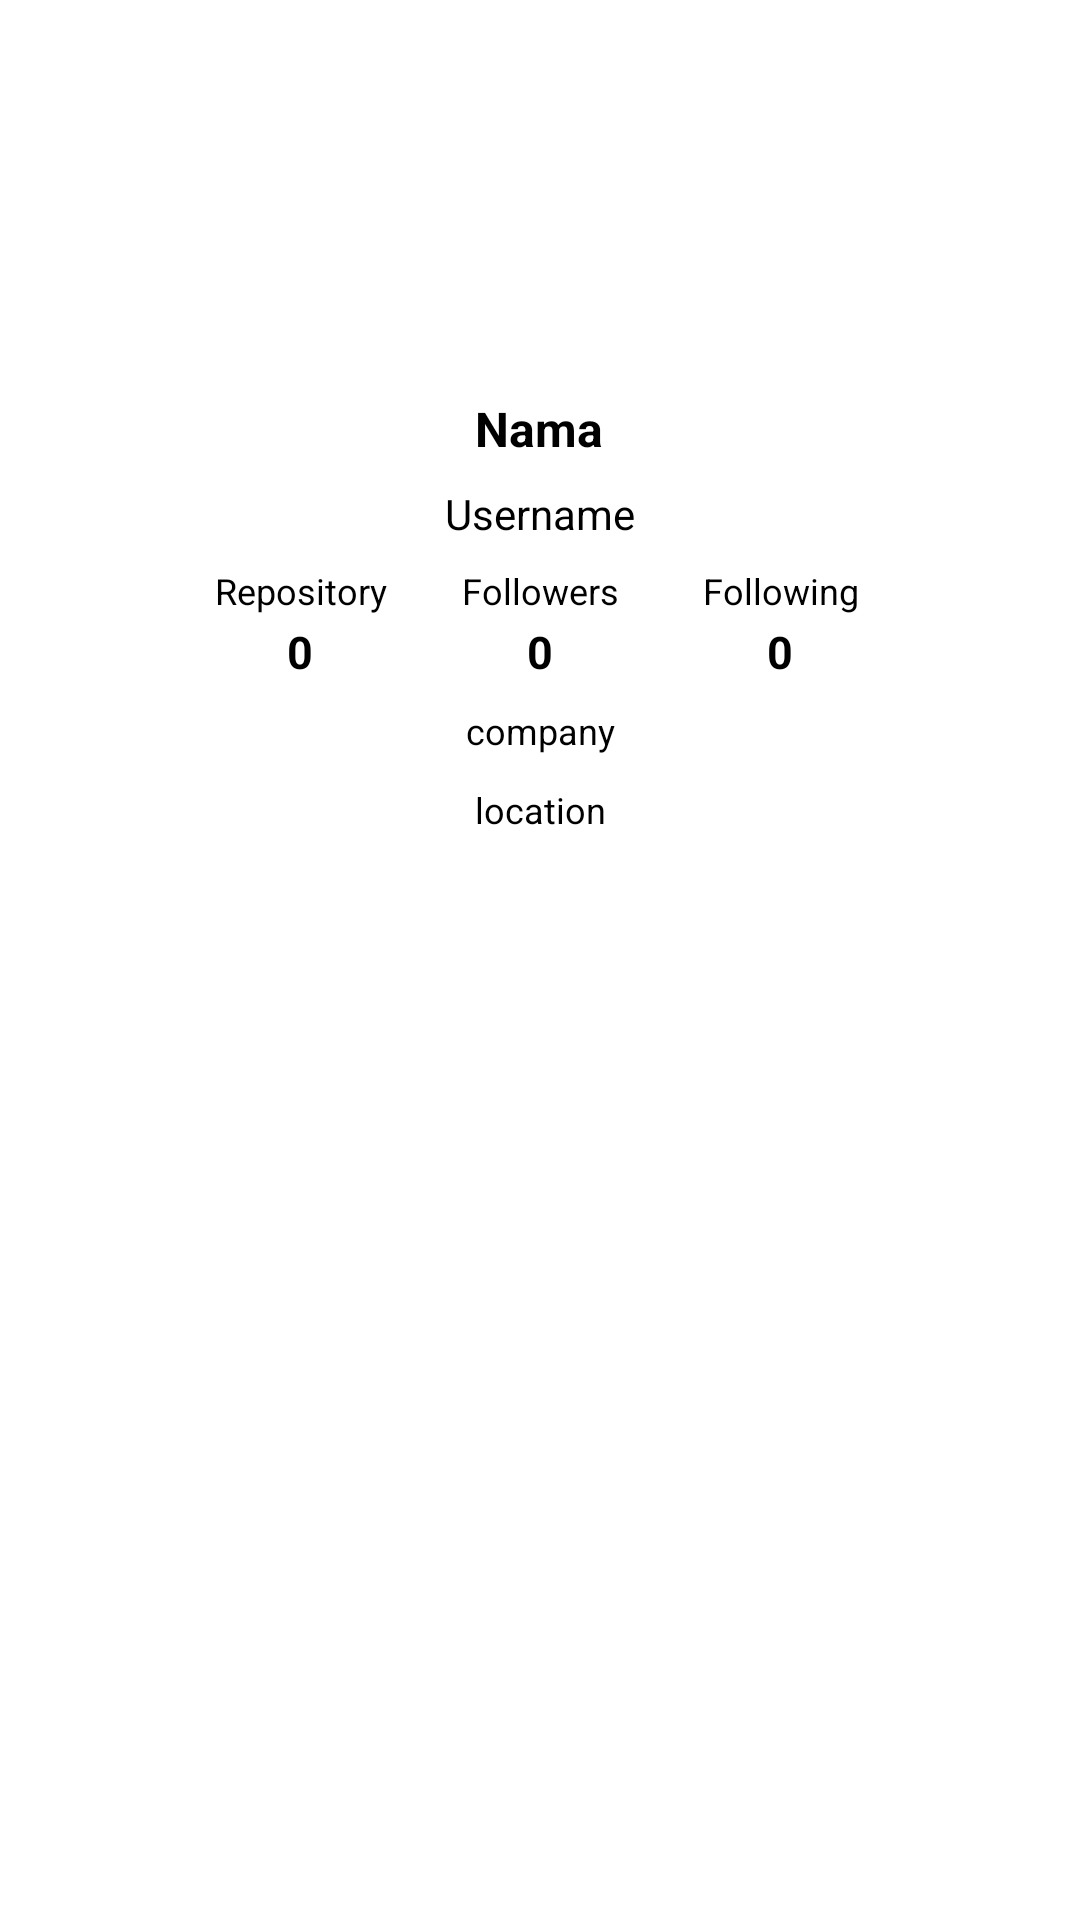

The Android layout XML behind this screen, and the referenced resources:
<!-- AndroidManifest.xml: application theme Theme.GithubUsers2 -->
<!-- res/layout/activity_detail_users.xml -->
<?xml version="1.0" encoding="utf-8"?>
<androidx.constraintlayout.widget.ConstraintLayout xmlns:android="http://schemas.android.com/apk/res/android"
    xmlns:app="http://schemas.android.com/apk/res-auto"
    xmlns:tools="http://schemas.android.com/tools"
    android:layout_width="match_parent"
    android:layout_height="match_parent"
    tools:context=".UI.Detail.DetailUsersActivity">

    <ProgressBar
        android:id="@+id/progressBarDetail"
        style="?android:attr/progressBarStyle"
        android:layout_width="wrap_content"
        android:layout_height="wrap_content"
        android:layout_gravity="center"
        android:visibility="gone"
        app:layout_constraintBottom_toBottomOf="parent"
        app:layout_constraintEnd_toEndOf="parent"
        app:layout_constraintStart_toStartOf="parent"
        app:layout_constraintTop_toTopOf="parent"
        tools:visibility="visible" />

    <ToggleButton
        android:id="@+id/toggleFav"
        android:layout_width="45dp"
        android:layout_height="45dp"
        android:layout_margin="20dp"
        android:background="@drawable/fav_toggle"
        android:focusable="false"
        android:focusableInTouchMode="false"
        android:textOff=""
        android:textOn=""
        app:layout_constraintBottom_toBottomOf="parent"
        app:layout_constraintEnd_toEndOf="parent" />

    <androidx.constraintlayout.widget.ConstraintLayout
        android:id="@+id/llDetail"
        android:layout_width="match_parent"
        android:layout_height="280dp"
        android:layout_gravity="center"
        app:layout_constraintTop_toTopOf="parent"
        tools:layout_editor_absoluteX="0dp">

        <ImageView
            android:id="@+id/img_detail_users"
            android:layout_width="100dp"
            android:layout_height="100dp"
            android:contentDescription="@string/foto_user"
            android:layout_margin="10dp"
            android:adjustViewBounds="true"
            android:scaleType="fitXY"
            app:layout_constraintBottom_toBottomOf="parent"
            app:layout_constraintEnd_toEndOf="parent"
            app:layout_constraintHorizontal_bias="0.498"
            app:layout_constraintStart_toStartOf="parent"
            app:layout_constraintTop_toTopOf="parent"
            app:layout_constraintVertical_bias="0.088"
            tools:src="@tools:sample/avatars" />

        <TextView
            android:id="@+id/txt_nama"
            android:layout_width="wrap_content"
            android:layout_height="wrap_content"
            android:textColor="?android:attr/colorPrimary"
            android:layout_marginTop="8dp"
            android:text="Nama"
            android:textSize="16sp"
            android:textStyle="bold"
            app:layout_constraintEnd_toEndOf="@+id/img_detail_users"
            app:layout_constraintHorizontal_bias="0.498"
            app:layout_constraintStart_toStartOf="@+id/img_detail_users"
            app:layout_constraintTop_toBottomOf="@+id/img_detail_users" />

        <TextView
            android:id="@+id/txt_username"
            android:layout_width="wrap_content"
            android:layout_height="wrap_content"
            android:textColor="?android:attr/colorPrimary"
            android:layout_marginTop="8dp"
            android:text="Username"
            android:textSize="14sp"
            app:layout_constraintEnd_toEndOf="@+id/txt_nama"
            app:layout_constraintHorizontal_bias="0.498"
            app:layout_constraintStart_toStartOf="@+id/txt_nama"
            app:layout_constraintTop_toBottomOf="@+id/txt_nama" />

        <TableLayout
            android:id="@+id/tl1"
            android:layout_width="wrap_content"
            android:layout_height="wrap_content"
            android:layout_marginTop="8dp"
            app:layout_constraintEnd_toEndOf="@+id/txt_username"
            app:layout_constraintStart_toStartOf="@+id/txt_username"
            app:layout_constraintTop_toBottomOf="@+id/txt_username">

            <TableRow
                android:id="@+id/tr1"
                android:layout_width="match_parent"
                android:layout_height="wrap_content"
                android:layout_marginBottom="2dp"
                android:gravity="center">

                <TextView
                    android:id="@+id/txt_repository"
                    android:layout_width="80dp"
                    android:layout_height="wrap_content"
                    android:textColor="?android:attr/colorPrimary"
                    android:gravity="center"
                    android:text="Repository"
                    android:textSize="12sp" />

                <TextView
                    android:id="@+id/txt_followers"
                    android:layout_width="80dp"
                    android:layout_height="wrap_content"
                    android:textColor="?android:attr/colorPrimary"
                    android:gravity="center"
                    android:text="Followers"
                    android:textSize="12sp" />

                <TextView
                    android:id="@+id/txt_following"
                    android:layout_width="80dp"
                    android:layout_height="wrap_content"
                    android:textColor="?android:attr/colorPrimary"
                    android:gravity="center"
                    android:text="Following"
                    android:textSize="12sp" />
            </TableRow>

            <TableRow
                android:id="@+id/tr2"
                android:layout_width="match_parent"
                android:layout_height="wrap_content"
                android:gravity="center">

                <TextView
                    android:id="@+id/count_repository"
                    android:layout_width="80dp"
                    android:layout_height="wrap_content"
                    android:textColor="?android:attr/colorPrimary"
                    android:gravity="center"
                    android:text="0"
                    android:textSize="15sp"
                    android:textStyle="bold" />

                <TextView
                    android:id="@+id/count_follower"
                    android:layout_width="80dp"
                    android:layout_height="wrap_content"
                    android:textColor="?android:attr/colorPrimary"
                    android:gravity="center"
                    android:text="0"
                    android:textSize="15sp"
                    android:textStyle="bold" />

                <TextView
                    android:id="@+id/count_following"
                    android:layout_width="80dp"
                    android:layout_height="wrap_content"
                    android:textColor="?android:attr/colorPrimary"
                    android:gravity="center"
                    android:text="0"
                    android:textSize="15sp"
                    android:textStyle="bold" />
            </TableRow>
        </TableLayout>

        <LinearLayout
            android:id="@+id/ll_cl"
            android:layout_width="wrap_content"
            android:layout_height="wrap_content"
            android:gravity="center"
            android:orientation="vertical"
            android:layout_marginTop="8dp"
            app:layout_constraintEnd_toEndOf="@+id/tl1"
            app:layout_constraintStart_toStartOf="@+id/tl1"
            app:layout_constraintTop_toBottomOf="@+id/tl1">

            <TextView
                android:id="@+id/company"
                android:layout_width="wrap_content"
                android:layout_height="wrap_content"
                android:textColor="?android:attr/colorPrimary"
                android:gravity="left"
                android:text="company"
                android:textSize="12sp" />

            <TextView
                android:id="@+id/location"
                android:layout_width="wrap_content"
                android:layout_height="wrap_content"
                android:textColor="?android:attr/colorPrimary"
                android:layout_marginTop="10dp"
                android:gravity="left"
                android:text="location"
                android:textSize="12sp" />
        </LinearLayout>
    </androidx.constraintlayout.widget.ConstraintLayout>

    <com.google.android.material.tabs.TabLayout
        android:id="@+id/tabLayout"
        android:layout_width="match_parent"
        android:layout_height="wrap_content"
        android:textColor="?android:attr/colorPrimary"
        app:layout_constraintTop_toBottomOf="@+id/llDetail"
        app:tabTextAppearance="@style/TabLayoutTextStyle" />

    <androidx.viewpager.widget.ViewPager
        android:id="@+id/view_pager"
        android:layout_width="match_parent"
        android:layout_height="wrap_content"
        app:layout_constraintTop_toBottomOf="@+id/tabLayout" />

</androidx.constraintlayout.widget.ConstraintLayout>
<!-- resources referenced by this layout -->
<resources>
  <string name="foto_user">Foto User</string>
  <style name="TabLayoutTextStyle">
          <item name="android:textAllCaps">false</item>
          <item name="android:textSize">15sp</item>
      </style>
  <style name="Theme.GithubUsers2" parent="Theme.MaterialComponents.DayNight.DarkActionBar">
          
          <item name="colorPrimary">@color/black</item>
          <item name="colorPrimaryVariant">@color/black</item>
          <item name="colorOnPrimary">@color/white</item>
          
          <item name="colorSecondary">@color/green</item>
          <item name="colorSecondaryVariant">@color/teal_700</item>
          <item name="colorOnSecondary">@color/black</item>
          
          <item name="android:statusBarColor" tools:targetApi="l">?attr/colorPrimaryVariant</item>
          
      </style>
  <color name="black">#FF000000</color>
  <color name="white">#FFFFFFFF</color>
  <color name="green">#49FF00</color>
  <color name="teal_700">#FF018786</color>
</resources>
